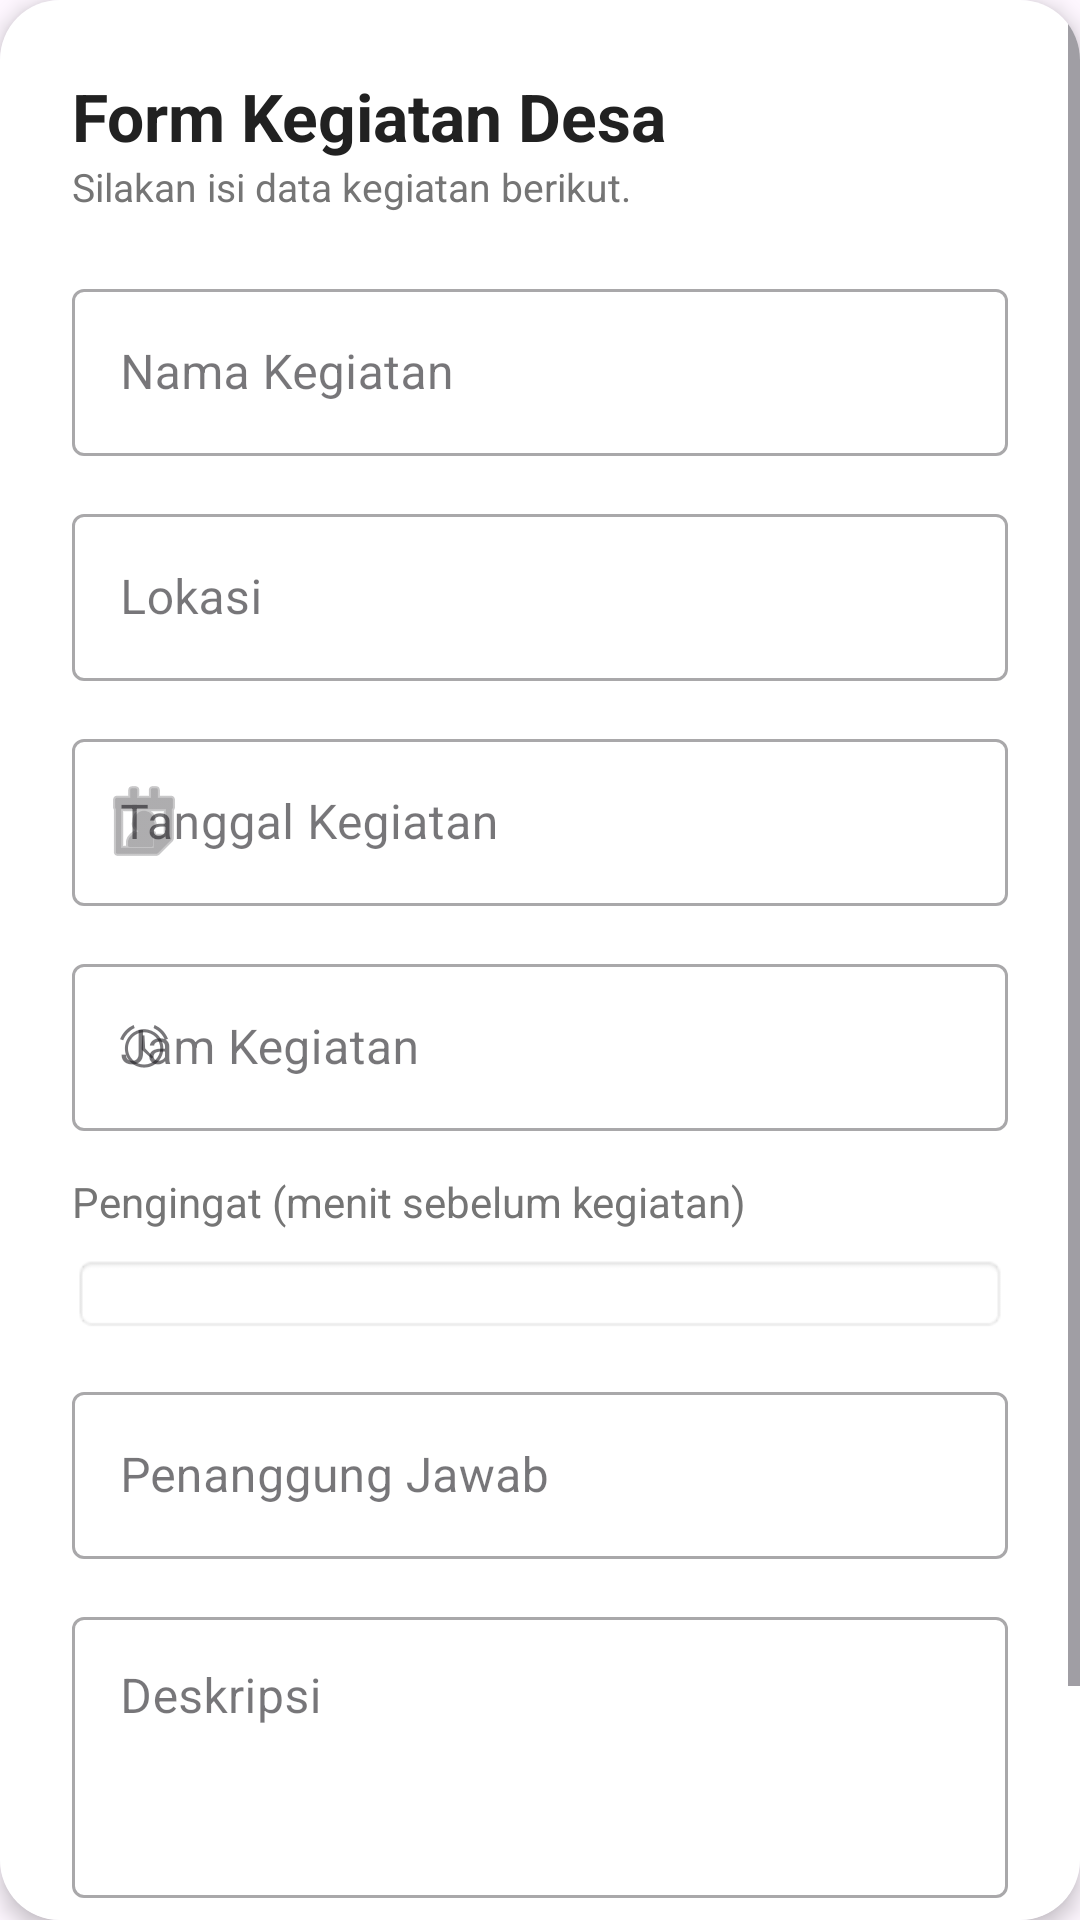

Reconstruct the res/layout file that produces this screen, plus the resources it refers to.
<!-- AndroidManifest.xml: application theme Theme.Anaanlume -->
<!-- res/layout/dialog_add_agenda_desa.xml -->
<?xml version="1.0" encoding="utf-8"?>
<com.google.android.material.card.MaterialCardView
    xmlns:android="http://schemas.android.com/apk/res/android"
    xmlns:app="http://schemas.android.com/apk/res-auto"
    android:layout_width="match_parent"
    android:layout_height="wrap_content"
    android:layout_margin="16dp"
    app:cardCornerRadius="20dp"
    app:cardElevation="4dp"
    app:strokeWidth="0dp">

    <ScrollView
        android:layout_width="match_parent"
        android:layout_height="wrap_content"
        android:fillViewport="true"
        android:background="#FFFFFF">

        <LinearLayout
            android:layout_width="match_parent"
            android:layout_height="wrap_content"
            android:orientation="vertical"
            android:padding="24dp">

            <TextView
                android:layout_width="match_parent"
                android:layout_height="wrap_content"
                android:text="Form Kegiatan Desa"
                android:textStyle="bold"
                android:textSize="22sp"
                android:textColor="#212121"/>

            <TextView
                android:layout_width="match_parent"
                android:layout_height="wrap_content"
                android:text="Silakan isi data kegiatan berikut."
                android:textColor="#757575"
                android:textSize="13sp"
                android:layout_marginBottom="20dp"/>

            
            <com.google.android.material.textfield.TextInputLayout
                style="@style/Widget.MaterialComponents.TextInputLayout.OutlinedBox"
                android:layout_width="match_parent"
                android:layout_height="wrap_content"
                android:hint="Nama Kegiatan"
                android:layout_marginBottom="14dp">

                <com.google.android.material.textfield.TextInputEditText
                    android:id="@+id/etNamaKegiatan"
                    android:layout_width="match_parent"
                    android:layout_height="wrap_content"/>

            </com.google.android.material.textfield.TextInputLayout>

            
            <com.google.android.material.textfield.TextInputLayout
                style="@style/Widget.MaterialComponents.TextInputLayout.OutlinedBox"
                android:layout_width="match_parent"
                android:layout_height="wrap_content"
                android:hint="Lokasi"
                android:layout_marginBottom="14dp">

                <com.google.android.material.textfield.TextInputEditText
                    android:id="@+id/etLokasi"
                    android:layout_width="match_parent"
                    android:layout_height="wrap_content"/>

            </com.google.android.material.textfield.TextInputLayout>

            
            <com.google.android.material.textfield.TextInputLayout
                style="@style/Widget.MaterialComponents.TextInputLayout.OutlinedBox"
                android:layout_width="match_parent"
                android:layout_height="wrap_content"
                android:hint="Tanggal Kegiatan"
                android:layout_marginBottom="14dp"
                app:startIconDrawable="@android:drawable/ic_menu_my_calendar">

                <com.google.android.material.textfield.TextInputEditText
                    android:id="@+id/etTanggalKegiatan"
                    android:layout_width="match_parent"
                    android:layout_height="wrap_content"
                    android:focusable="false"
                    android:clickable="true"/>

            </com.google.android.material.textfield.TextInputLayout>

            
            <com.google.android.material.textfield.TextInputLayout
                style="@style/Widget.MaterialComponents.TextInputLayout.OutlinedBox"
                android:layout_width="match_parent"
                android:layout_height="wrap_content"
                android:hint="Jam Kegiatan"
                android:layout_marginBottom="14dp"
                app:startIconDrawable="@android:drawable/ic_lock_idle_alarm">

                <com.google.android.material.textfield.TextInputEditText
                    android:id="@+id/etJamKegiatan"
                    android:layout_width="match_parent"
                    android:layout_height="wrap_content"
                    android:focusable="false"
                    android:clickable="true"/>

            </com.google.android.material.textfield.TextInputLayout>

            
            <TextView
                android:layout_width="match_parent"
                android:layout_height="wrap_content"
                android:text="Pengingat (menit sebelum kegiatan)"
                android:textColor="#757575"
                android:textSize="14sp"
                android:layout_marginBottom="8dp"/>

            <Spinner
                android:id="@+id/spinnerReminder"
                android:layout_width="match_parent"
                android:layout_height="wrap_content"
                android:layout_marginBottom="14dp"
                android:background="@android:drawable/editbox_background"
                android:padding="12dp"/>

            
            <com.google.android.material.textfield.TextInputLayout
                style="@style/Widget.MaterialComponents.TextInputLayout.OutlinedBox"
                android:layout_width="match_parent"
                android:layout_height="wrap_content"
                android:hint="Penanggung Jawab"
                android:layout_marginBottom="14dp">

                <com.google.android.material.textfield.TextInputEditText
                    android:id="@+id/etPenanggungJawab"
                    android:layout_width="match_parent"
                    android:layout_height="wrap_content"/>

            </com.google.android.material.textfield.TextInputLayout>

            
            <com.google.android.material.textfield.TextInputLayout
                style="@style/Widget.MaterialComponents.TextInputLayout.OutlinedBox"
                android:layout_width="match_parent"
                android:layout_height="wrap_content"
                android:hint="Deskripsi"
                android:layout_marginBottom="24dp">

                <com.google.android.material.textfield.TextInputEditText
                    android:id="@+id/etDeskripsi"
                    android:layout_width="match_parent"
                    android:layout_height="wrap_content"
                    android:minLines="3"
                    android:gravity="top"/>

            </com.google.android.material.textfield.TextInputLayout>

            
            <LinearLayout
                android:layout_width="match_parent"
                android:layout_height="wrap_content"
                android:orientation="horizontal"
                android:weightSum="2">

                <com.google.android.material.button.MaterialButton
                    android:id="@+id/btnBatal"
                    style="@style/Widget.MaterialComponents.Button.TextButton"
                    android:layout_width="0dp"
                    android:layout_height="48dp"
                    android:layout_weight="1"
                    android:text="Batal"/>

                <com.google.android.material.button.MaterialButton
                    android:id="@+id/btnSimpan"
                    android:layout_width="0dp"
                    android:layout_height="48dp"
                    android:layout_weight="1"
                    android:text="Simpan"
                    android:textColor="@android:color/white"
                    app:backgroundTint="#D32F2F"
                    app:cornerRadius="12dp"/>

            </LinearLayout>

        </LinearLayout>

    </ScrollView>

</com.google.android.material.card.MaterialCardView>
<!-- resources referenced by this layout -->
<resources>
  <style name="Theme.Anaanlume" parent="Base.Theme.Anaanlume" />
  <style name="Base.Theme.Anaanlume" parent="Theme.Material3.DayNight.NoActionBar">
          
          
      </style>
</resources>
